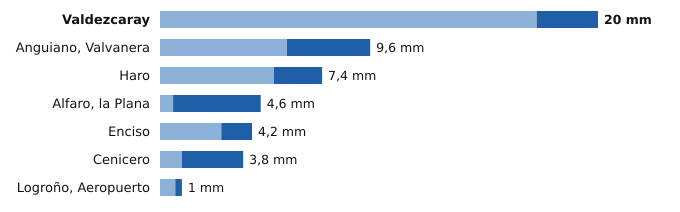

Values plotted in this chart, from the file beside it:
estacion, provincia, indicativo, mm_6_dias_anteriores, mm_hoy, mm_7_dias, horas_de_hoy
Valdezcaray, La Rioja, 9115X, 17.2, 2.8, 20.0, 17
Anguiano, Valvanera, La Rioja, 9136X, 5.8, 3.8, 9.6, 17
Haro, La Rioja, 9121X, 5.2, 2.2, 7.4, 17
Alfaro, la Plana, La Rioja, 9293X, 0.6, 4.0, 4.6, 17
Enciso, La Rioja, 9188, 2.8, 1.4, 4.2, 17
Cenicero, La Rioja, 9145Y, 1.0, 2.8, 3.8, 17
Logroño, Aeropuerto, La Rioja, 9170, 0.7, 0.3, 1.0, 17
